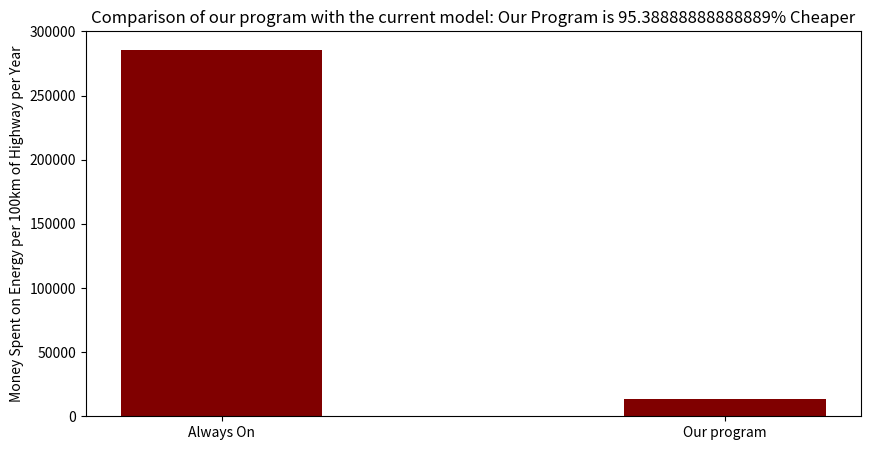

Write Python code to recreate this figure.
# -*- coding: utf-8 -*-
"""Hacktech 2023.ipynb

Automatically generated by Colaboratory.

Original file is located at
    https://colab.research.google.com/<link-removed>

# **Hacktech Code**


---


* [redacted]

* [redacted]

* [redacted]

* [redacted]
"""

import numpy as np
import matplotlib.pyplot as plt

cost_kwh = 0.29
hours = [12,1,2,3,4,5]
total_hours_active = len(hours)

footprint_factor = 0.85
velocity = 20 #m/s

light_spacing = 200 #m
unit_length = 1000  #m This is how much we control

unit_time = unit_length/velocity
print(unit_time)



lights_per_unit_length =  2*(unit_length/light_spacing) #Two sides

P_consumption = 20 #watts
Light_consumnption = 450 #watts

COPL = total_hours_active*(Light_consumnption*lights_per_unit_length) * 365 * 100#Consumption_per_year for 100 km

COPL_cost = COPL/1000*cost_kwh

print(COPL,"Watt Hours per year per 100km of Highway")

cars_space = []
time_active_space = []
time_saved = []
energy_used_per_year_per_100kilometers = []
money_program = []
for i in range(163):
  cars_space.append(i)
  time_active_space.append(unit_time * i)
  time_saved.append(3600-unit_time * i)

  energy_used_program = total_hours_active*(((3600-time_saved[i])/3600)*(Light_consumnption*lights_per_unit_length)+P_consumption) * 365 * 100

  

  energy_used_per_year_per_100kilometers.append(energy_used_program)
  money_program.append(cost_kwh *energy_used_program/1000)

n=3
labels= ['Always On','Our program']
values = [COPL_cost,money_program[n]]
fig = plt.figure(figsize = (10, 5))
 

plt.bar(labels, values, color ='maroon',
        width = 0.4)
 

plt.ylabel("Money Spent on Energy per 100km of Highway per Year")
plt.title("Comparison of our program with the current model: Our Program is " + str(100*((values[0]-values[1])/values[0])) + "% Cheaper")
plt.show()
print(money_program[n])
print("Assuming 140,000 miles of Highways with these evenly spaced out lights, every year, if this model was implemented, we would save: ", 2225*(COPL_cost - money_program[n]),"$",", which corresponds to saving: ",2225/1000*(COPL_cost - money_program[n])/cost_kwh*footprint_factor,"Metric Tons of CO2")